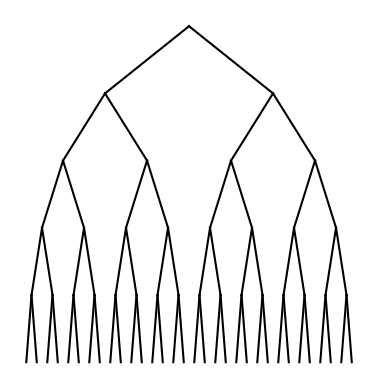

The script that saved this image:
"""
Created on Wed Feb  6 18:47:10 2019

[redacted]
"""

import matplotlib.pyplot as plt
import numpy as np

def draw_tree(ax,n,c,w,l):
    if n>0:
        x1 = c[0]-(w/4),c[0]                    #Calculates x coordinate for left branch and holds x coordinate for center
        x2 = c[0]+(w/4),c[0]                    #Calculates x coordinate for right branch and holds x coordinate for center
        y = c[1]-l,c[1]                         #Calculates y coordinate for both branches and holds y coordinate for center
        ax.plot(x1,y,color='k')                 #Draws left branch
        ax.plot(x2,y,color='k')                 #Draws right branch
        draw_tree(ax,n-1,[x1[0],y[0]],w/2,l)    #Calls for next level of the tree for the left branch, halves width for next level
        draw_tree(ax,n-1,[x2[0],y[0]],w/2,l)    #Calls for next level of the tree for the right branch, halves width for next level
        
plt.close("all")
orig_size = 1000
c = [0,orig_size]                           #Center point that scales to the height of the drawing
d = 5                                       #Depth of tree requested
fig, ax = plt.subplots()
draw_tree(ax,d,c,orig_size,orig_size/d)     #d = depth of tree, c = center coordinates, orig_size = width of 1st level of tree, orig_size/d = length of next level of branches
ax.set_aspect(1.0)
ax.axis('off')
plt.show()
fig.savefig('tree.png')